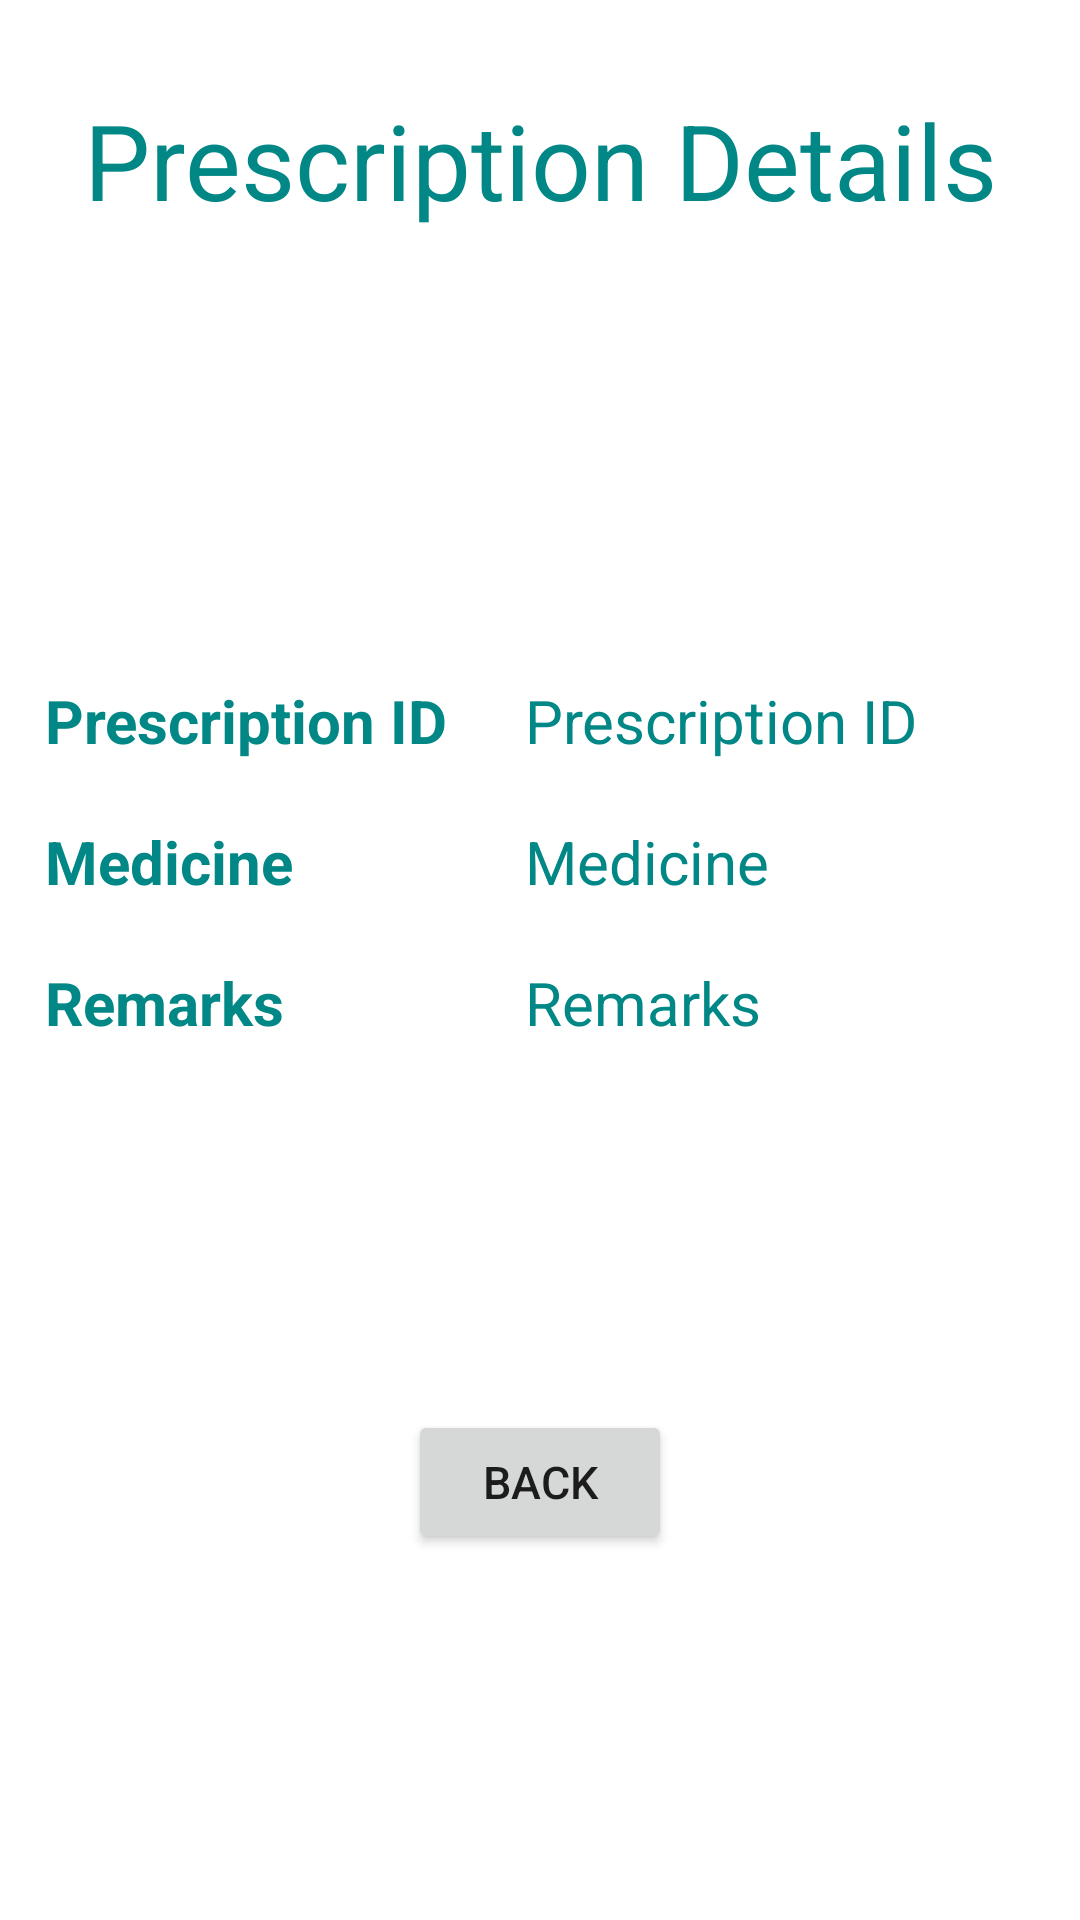

Produce the Android XML layout that renders to this screen, including the resource entries it uses.
<!-- AndroidManifest.xml: application theme Theme.TelemedicineKat -->
<!-- res/layout/activity_prescription.xml -->
<?xml version="1.0" encoding="utf-8"?>
<androidx.constraintlayout.widget.ConstraintLayout
    xmlns:android="http://schemas.android.com/apk/res/android"
    xmlns:app="http://schemas.android.com/apk/res-auto"
    xmlns:tools="http://schemas.android.com/tools"
    android:layout_width="match_parent"
    android:layout_height="match_parent"
    tools:context=".MainActivity">

    <TextView
        android:id="@+id/prescription_title"
        android:layout_width="match_parent"
        android:layout_height="wrap_content"
        android:layout_marginTop="30dp"
        android:gravity="center"
        android:text="Prescription Details"
        android:textColor="@color/teal_700"
        android:textSize="35sp"
        app:layout_constraintTop_toTopOf="parent"
        app:layout_constraintLeft_toLeftOf="parent"
        app:layout_constraintRight_toRightOf="parent"/>

<TableLayout
    android:id="@+id/table"
    android:layout_width="match_parent"
    android:layout_height="wrap_content"
    android:layout_marginTop="150dp"
    app:layout_constraintTop_toBottomOf="@id/prescription_title"
    app:layout_constraintLeft_toLeftOf="parent"
    app:layout_constraintRight_toRightOf="parent">

    <TableRow
        android:layout_width="match_parent"
        android:layout_height="match_parent">

        <TextView
            android:layout_width="150dp"
            android:layout_height="wrap_content"
            android:layout_marginLeft="15dp"
            android:text="Prescription ID"
            android:textColor="@color/teal_700"
            android:textSize="20sp"
            android:textStyle="bold" />

        <TextView
            android:id="@+id/prescriptionId"
            android:layout_width="220dp"
            android:layout_height="wrap_content"
            android:layout_marginLeft="10dp"
            android:layout_marginRight="10dp"
            android:text="Prescription ID"
            android:textColor="@color/teal_700"
            android:textSize="20sp" />

    </TableRow>

    <TableRow
        android:layout_width="match_parent"
        android:layout_height="match_parent">

        <TextView
            android:layout_width="150dp"
            android:layout_height="wrap_content"
            android:layout_marginTop="20dp"
            android:layout_marginLeft="15dp"
            android:text="Medicine"
            android:textColor="@color/teal_700"
            android:textSize="20sp"
            android:textStyle="bold"/>

        <TextView
            android:id="@+id/medicine"
            android:layout_width="220dp"
            android:layout_height="wrap_content"
            android:layout_marginTop="20dp"
            android:layout_marginLeft="10dp"
            android:layout_marginRight="10dp"
            android:text="Medicine"
            android:textColor="@color/teal_700"
            android:textSize="20sp"/>

    </TableRow>


    <TableRow
        android:layout_width="match_parent"
        android:layout_height="match_parent">

        <TextView
            android:layout_width="150dp"
            android:layout_height="wrap_content"
            android:layout_marginTop="20dp"
            android:layout_marginLeft="15dp"
            android:text="Remarks"
            android:textColor="@color/teal_700"
            android:textSize="20sp"
            android:textStyle="bold"/>

        <TextView
            android:id="@+id/remarks"
            android:layout_width="220dp"
            android:layout_height="wrap_content"
            android:layout_marginTop="20dp"
            android:layout_marginLeft="10dp"
            android:layout_marginRight="10dp"
            android:text="Remarks"
            android:textColor="@color/teal_700"
            android:textSize="20sp" />

    </TableRow>

</TableLayout>

    <androidx.appcompat.widget.AppCompatButton
        android:id="@+id/back"
        android:layout_width="wrap_content"
        android:layout_height="wrap_content"
        android:text="Back"
        android:textSize="15sp"
        app:layout_constraintRight_toRightOf="parent"
        app:layout_constraintLeft_toLeftOf="parent"
        app:layout_constraintBottom_toBottomOf="parent"
        app:layout_constraintTop_toBottomOf="@id/table"/>

</androidx.constraintlayout.widget.ConstraintLayout>
<!-- resources referenced by this layout -->
<resources>
  <style name="Theme.TelemedicineKat" parent="Theme.MaterialComponents.DayNight.DarkActionBar">
          
          <item name="colorPrimary">@color/purple_500</item>
          <item name="colorPrimaryVariant">@color/purple_700</item>
          <item name="colorOnPrimary">@color/white</item>
          
          <item name="colorSecondary">@color/teal_200</item>
          <item name="colorSecondaryVariant">@color/teal_700</item>
          <item name="colorOnSecondary">@color/black</item>
          
          <item name="android:statusBarColor" tools:targetApi="l">?attr/colorPrimaryVariant</item>
          
      </style>
  <!-- not gathered from this repository: default colours our renderer supplied (Android Studio template values) -->
  <color name="purple_500">#FF6200EE</color>
  <color name="purple_700">#FF3700B3</color>
  <color name="teal_200">#FF03DAC5</color>
  <color name="teal_700">#FF018786</color>
  <color name="black">#FF000000</color>
  <color name="white">#FFFFFFFF</color>
</resources>
